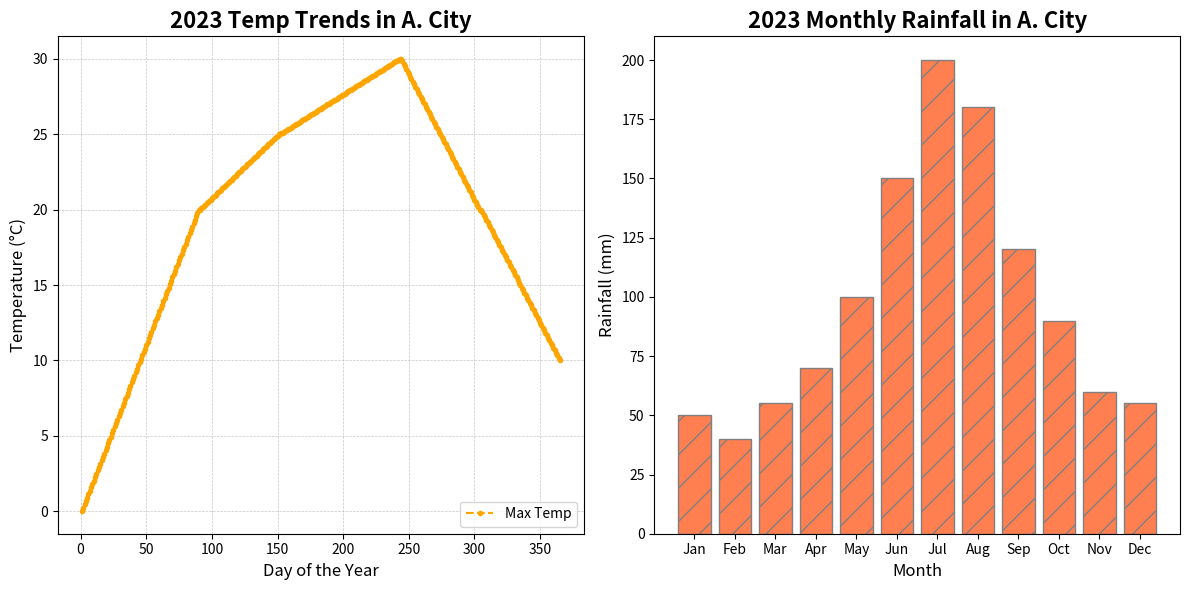

Reproduce this figure in Python.
import matplotlib.pyplot as plt
import numpy as np

days = np.arange(1, 366)
months = np.arange(1, 13)

high_temps = np.concatenate([
    np.linspace(0, 20, 90),
    np.linspace(20, 25, 61),
    np.linspace(25, 30, 92),
    np.linspace(30, 20, 61),
    np.linspace(20, 10, 61)
])

rainfall = np.array([50, 40, 55, 70, 100, 150, 200, 180, 120, 90, 60, 55])

fig, ax = plt.subplots(1, 2, figsize=(12, 6), dpi=100)

# Randomized stylistic changes
ax[0].plot(days, high_temps, label='Max Temp', color='orange', linestyle='--', marker='o', markersize=3)

ax[0].set_title('2023 Temp Trends in A. City', fontsize=16, fontweight='bold')
ax[0].set_xlabel('Day of the Year', fontsize=12)
ax[0].set_ylabel('Temperature (°C)', fontsize=12)
ax[0].legend(loc='lower right')
ax[0].grid(True, linestyle='--', linewidth=0.5, alpha=0.7)

ax[1].bar(months, rainfall, color='coral', edgecolor='grey', hatch='/')

ax[1].set_title('2023 Monthly Rainfall in A. City', fontsize=16, fontweight='bold')
ax[1].set_xlabel('Month', fontsize=12)
ax[1].set_ylabel('Rainfall (mm)', fontsize=12)
ax[1].set_xticks(months)
ax[1].set_xticklabels(['Jan', 'Feb', 'Mar', 'Apr', 'May', 'Jun', 'Jul', 'Aug', 'Sep', 'Oct', 'Nov', 'Dec'])
ax[1].grid(False)

plt.tight_layout()
plt.show()
